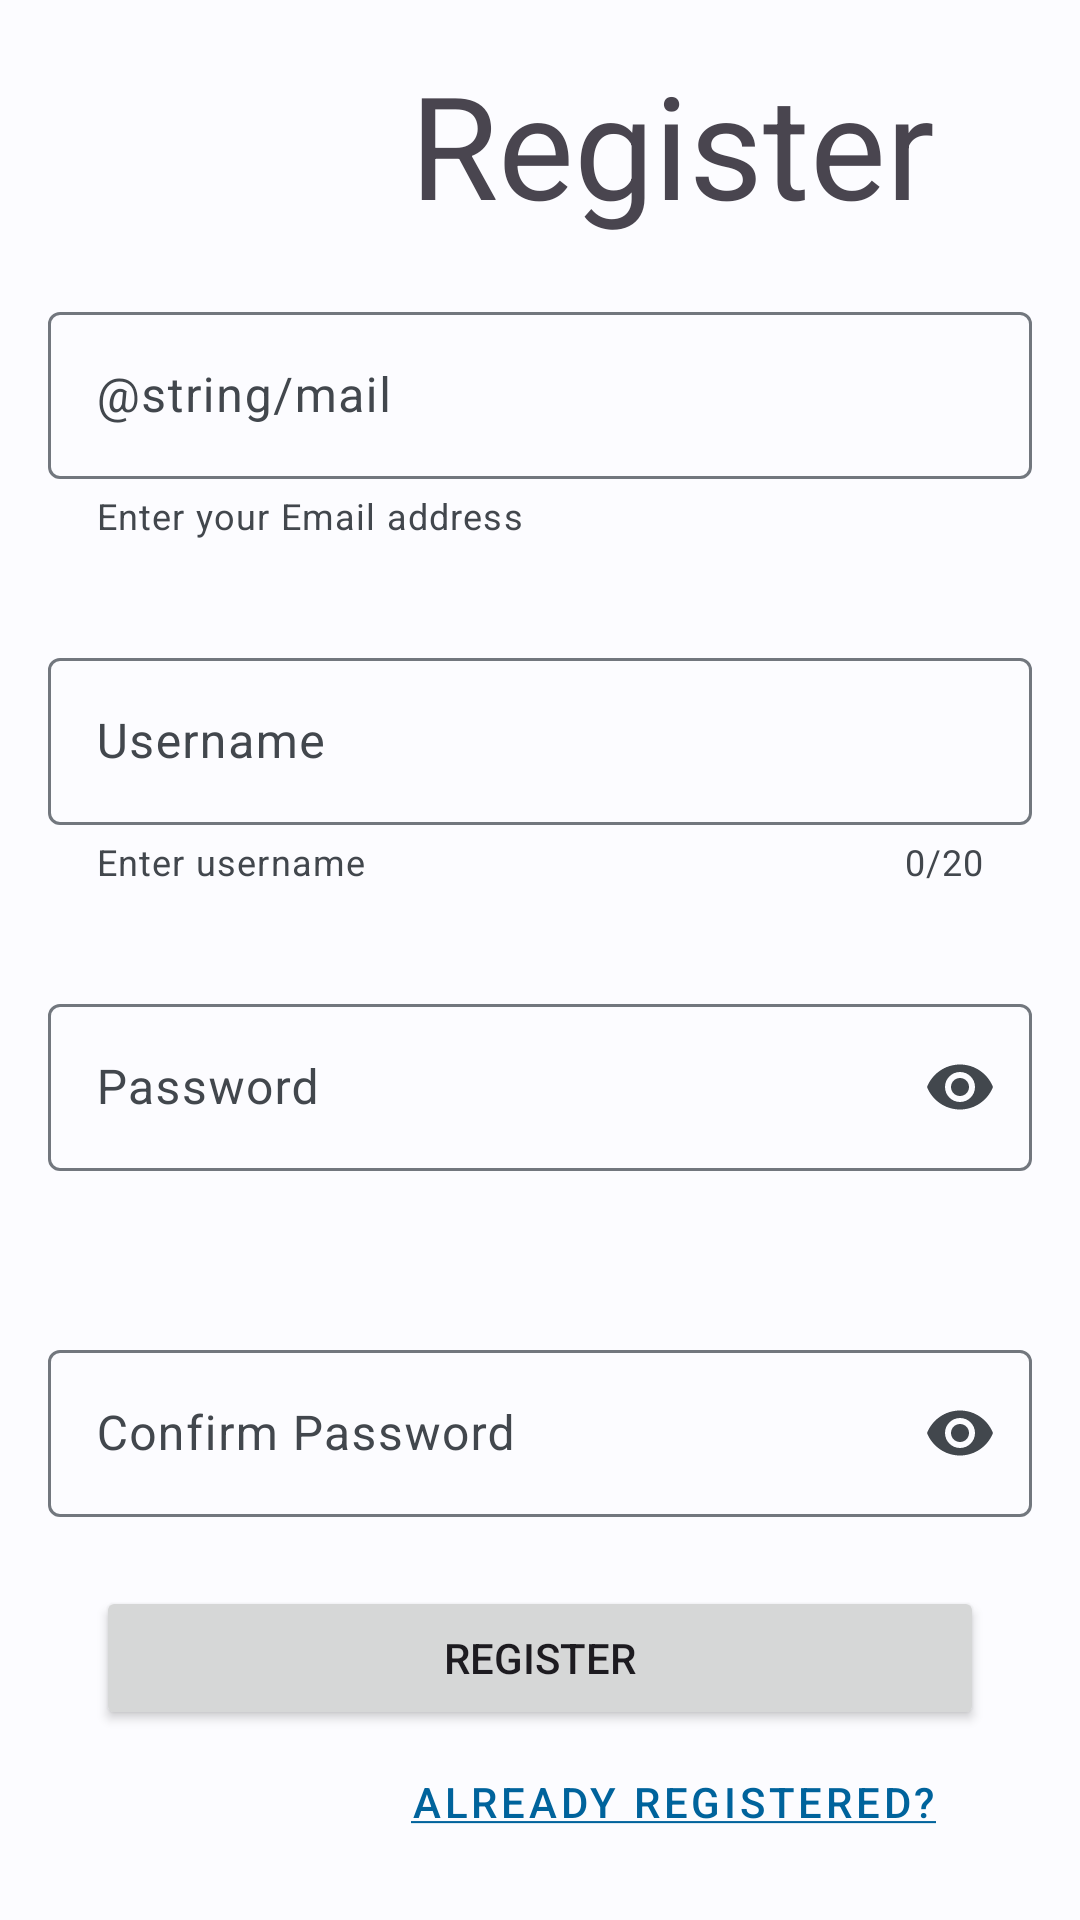

Reconstruct the res/layout file that produces this screen, plus the resources it refers to.
<!-- AndroidManifest.xml: application theme Theme.YourChad -->
<!-- res/layout/activity_register.xml -->
<?xml version="1.0" encoding="utf-8"?>
<androidx.constraintlayout.widget.ConstraintLayout xmlns:android="http://schemas.android.com/apk/res/android"
    xmlns:app="http://schemas.android.com/apk/res-auto"
    xmlns:tools="http://schemas.android.com/tools"
    android:layout_width="match_parent"
    android:layout_height="match_parent"
    android:layout_weight="1"
    tools:context=".RecoveryActivity">

    <ImageView
        android:id="@+id/imageView"
        android:layout_width="0dp"
        android:layout_height="0dp"
        android:layout_margin="8dp"
        app:layout_constraintBottom_toTopOf="@id/guideline6"
        app:layout_constraintDimensionRatio="V,1:1"
        app:layout_constraintStart_toStartOf="parent"
        app:layout_constraintTop_toTopOf="parent"
        app:srcCompat="@drawable/ic_your_chad" />

    <TextView
        android:id="@+id/textView"
        android:layout_width="0dp"
        android:layout_height="0dp"
        android:layout_margin="16dp"
        android:layout_weight="1"
        android:gravity="center"
        android:text="@string/sing_up"
        app:autoSizeTextType="uniform"
        app:layout_constraintBottom_toTopOf="@id/guideline6"
        app:layout_constraintDimensionRatio="H,3:1"
        app:layout_constraintEnd_toEndOf="parent"
        app:layout_constraintStart_toEndOf="@+id/imageView"
        app:layout_constraintTop_toTopOf="parent"
        app:layout_optimizationLevel="ratio" />


    <androidx.constraintlayout.widget.Guideline
        android:id="@+id/guideline3"
        android:layout_width="wrap_content"
        android:layout_height="wrap_content"
        android:orientation="horizontal"
        app:layout_constraintGuide_percent="0.82" />


    <com.google.android.material.textfield.TextInputLayout
        android:id="@+id/input_mail_holder"
        style="@style/Widget.Material3.TextInputEditText.OutlinedBox"
        android:layout_width="0dp"
        android:layout_height="wrap_content"
        android:layout_weight="1"
        android:hint="@string/mail"
        app:errorEnabled="true"
        app:helperText="@string/mail_help"
        app:helperTextEnabled="true"
        app:layout_constraintBottom_toTopOf="@+id/input_username_holder"
        app:layout_constraintEnd_toEndOf="parent"
        app:layout_constraintHorizontal_bias="0.5"
        app:layout_constraintStart_toStartOf="parent"
        app:layout_constraintTop_toTopOf="@+id/guideline6">

        <com.google.android.material.textfield.TextInputEditText
            android:id="@+id/input_mail_field"
            android:layout_width="match_parent"
            android:layout_height="wrap_content"
            android:inputType="textEmailAddress" />

    </com.google.android.material.textfield.TextInputLayout>

    <com.google.android.material.textfield.TextInputLayout
        android:id="@+id/input_username_holder"
        style="@style/Widget.Material3.TextInputEditText.OutlinedBox"
        android:layout_width="0dp"
        android:layout_height="wrap_content"
        android:hint="@string/username"
        app:counterEnabled="true"
        app:counterMaxLength="20"
        app:errorEnabled="true"
        app:helperText="@string/username_help"
        app:helperTextEnabled="true"
        app:layout_constraintBottom_toTopOf="@+id/input_password_holder"
        app:layout_constraintEnd_toEndOf="parent"
        app:layout_constraintHorizontal_bias="0.5"
        app:layout_constraintStart_toStartOf="parent"
        app:layout_constraintTop_toBottomOf="@+id/input_mail_holder">

        <com.google.android.material.textfield.TextInputEditText
            android:id="@+id/input_username_field"
            android:layout_width="match_parent"
            android:layout_height="wrap_content"
            android:inputType="text" />
    </com.google.android.material.textfield.TextInputLayout>

    <com.google.android.material.textfield.TextInputLayout
        android:id="@+id/input_password_holder"
        style="@style/Widget.Material3.TextInputEditText.OutlinedBox"
        android:layout_width="0dp"
        android:layout_height="wrap_content"
        android:layout_weight="1"
        android:hint="@string/password"
        app:endIconMode="password_toggle"
        app:errorEnabled="true"
        app:helperTextEnabled="false"
        app:layout_constraintBottom_toTopOf="@+id/input_c_password_holder"
        app:layout_constraintEnd_toEndOf="parent"
        app:layout_constraintHorizontal_bias="0.5"
        app:layout_constraintStart_toStartOf="parent"
        app:layout_constraintTop_toBottomOf="@+id/input_username_holder">

        <com.google.android.material.textfield.TextInputEditText
            android:id="@+id/input_password_field"
            android:layout_width="match_parent"
            android:layout_height="wrap_content"
            android:inputType="textPassword" />
    </com.google.android.material.textfield.TextInputLayout>

    <com.google.android.material.textfield.TextInputLayout
        android:id="@+id/input_c_password_holder"
        style="@style/Widget.Material3.TextInputEditText.OutlinedBox"
        android:layout_width="0dp"
        android:layout_height="wrap_content"
        android:layout_weight="1"
        android:hint="@string/confirm_password"
        app:endIconMode="password_toggle"
        app:errorEnabled="true"
        app:helperTextEnabled="false"
        app:layout_constraintBottom_toTopOf="@+id/btn_register"
        app:layout_constraintEnd_toEndOf="parent"
        app:layout_constraintHorizontal_bias="0.5"
        app:layout_constraintStart_toStartOf="parent"
        app:layout_constraintTop_toBottomOf="@+id/input_password_holder">

        <com.google.android.material.textfield.TextInputEditText
            android:id="@+id/input_c_password_field"
            android:layout_width="match_parent"
            android:layout_height="wrap_content"
            android:inputType="textPassword" />
    </com.google.android.material.textfield.TextInputLayout>

    <androidx.constraintlayout.widget.Guideline
        android:id="@+id/guideline6"
        android:layout_width="wrap_content"
        android:layout_height="wrap_content"
        android:orientation="horizontal"
        app:layout_constraintGuide_percent="0.15" />

    <Button
        android:id="@+id/btn_register"
        android:layout_width="0dp"
        android:layout_height="wrap_content"
        android:layout_marginStart="32dp"
        android:layout_marginTop="4dp"
        android:layout_marginEnd="32dp"
        android:text="@string/sing_up"
        app:layout_constraintEnd_toEndOf="parent"
        app:layout_constraintStart_toStartOf="parent"
        app:layout_constraintTop_toTopOf="@+id/guideline3" />

    <Button
        android:id="@+id/btn_to_login"
        style="@style/Widget.MaterialComponents.Button.TextButton"
        android:layout_width="wrap_content"
        android:layout_height="wrap_content"
        android:layout_marginEnd="8dp"
        android:text="@string/to_sign_in2"
        app:layout_constraintEnd_toEndOf="@+id/btn_register"
        app:layout_constraintTop_toBottomOf="@+id/btn_register" />


</androidx.constraintlayout.widget.ConstraintLayout>
<!-- resources referenced by this layout -->
<resources>
  <string name="confirm_password">Confirm Password</string>
  <string name="mail_help">Enter your Email address</string>
  <string name="password">Password</string>
  <string name="sing_up">Register</string>
  <string name="to_sign_in2"><u>Already registered?</u></string>
  <string name="username">Username</string>
  <string name="username_help">Enter username</string>
  <color name="md_theme_light_primary">#00639C</color>
  <color name="md_theme_light_onPrimary">#FFFFFF</color>
  <color name="md_theme_light_primaryContainer">#CCE5FF</color>
  <color name="md_theme_light_onPrimaryContainer">#001D33</color>
  <color name="md_theme_light_secondary">#006D3A</color>
  <color name="md_theme_light_onSecondary">#FFFFFF</color>
  <color name="md_theme_light_secondaryContainer">#8FF8B2</color>
  <color name="md_theme_light_onSecondaryContainer">#00210D</color>
  <color name="md_theme_light_tertiary">#00696F</color>
  <color name="md_theme_light_onTertiary">#FFFFFF</color>
  <color name="md_theme_light_tertiaryContainer">#6FF6FE</color>
  <color name="md_theme_light_onTertiaryContainer">#002022</color>
  <color name="md_theme_light_error">#BA1B1B</color>
  <color name="md_theme_light_errorContainer">#FFDAD4</color>
  <color name="md_theme_light_onError">#FFFFFF</color>
  <color name="md_theme_light_onErrorContainer">#410001</color>
  <color name="md_theme_light_background">#FCFCFF</color>
  <color name="md_theme_light_onBackground">#1A1C1E</color>
  <color name="md_theme_light_surface">#FCFCFF</color>
  <color name="md_theme_light_onSurface">#1A1C1E</color>
  <color name="md_theme_light_surfaceVariant">#DEE3EB</color>
  <color name="md_theme_light_onSurfaceVariant">#42474D</color>
  <color name="md_theme_light_outline">#72777E</color>
  <color name="md_theme_light_inverseOnSurface">#F0F0F3</color>
  <color name="md_theme_light_inverseSurface">#2F3032</color>
  <color name="md_theme_light_primaryInverse">#93CCFF</color>
</resources>
